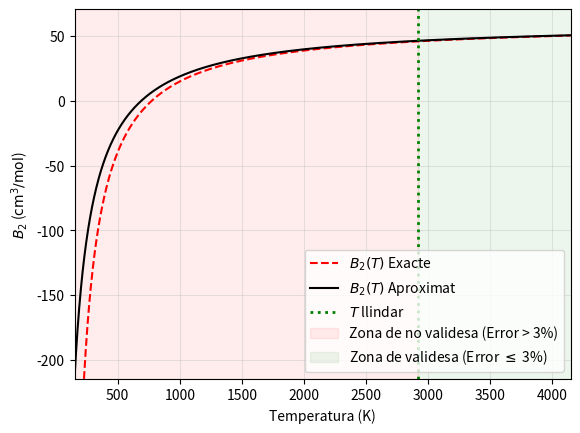
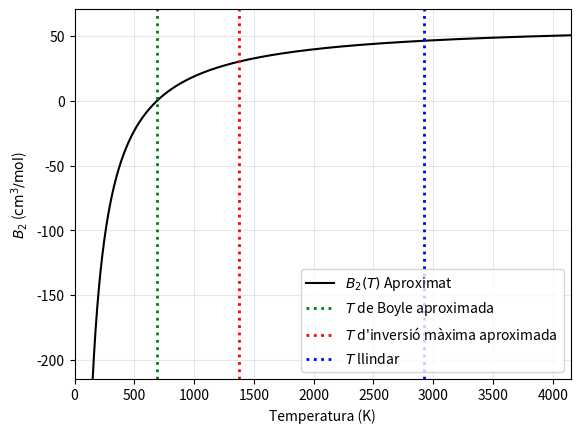

Reproduce these figures in Python, in order.
import math
import matplotlib.pyplot as plt
import numpy as np

# Constants i variables. Per aquestes últimes, posem valors arbitraris però raonables. 
eps_kb = 175.12  # epsilon/kB      
rho = 1.7023              
r0_cm = 3.6396e-8          
Na = 6.02214e23           

A = (2*np.pi*Na*(r0_cm**3))/3  

T_aprox = eps_kb/(0.06) # Temperatura llindar a la que comença a ser vàlida l'aproximació (Error inferior al 3%).
 
# Funció B_2(T) exacta (trobada a l'apartat b).
def fB2(T):
    beta = 1/T
    Resultat = A*(rho**3 + math.exp(beta*eps_kb)*(1-rho**3))

    return Resultat

# Funció B_2(T) aproximada amb sèrie de Taylor. 
def fB2_aprox(T): 
    beta = 1/T
    Resultat = A*(1 + beta*eps_kb*(1-rho**3))

    return Resultat

# EIX X (Temperatura (K))
Temp = [150 + 2*x for x in range(1, 2000)]

# EIX Y (B_2(T) exacta i aproximada (cm^3/mol))
B2 = []
B2_aprox = []

for i in Temp:
    valors = fB2(i)
    B2.append(valors)

for j in Temp: 
    valors = fB2_aprox(j)
    B2_aprox.append(valors)


# Gràfica comparativa entre B_2(T) exacta i aproximada. Indicant la temperatura llindar i les zones vàlides i no vàlides per l'aproximació. 
plt.plot(Temp, B2, '--', color='red', label='$B_2(T)$ Exacte')
plt.plot(Temp, B2_aprox, color='black', label='$B_2(T)$ Aproximat')
plt.axvline(x=T_aprox, color='green', linestyle=':', linewidth=2, label='$T$ llindar')
plt.axvspan(min(Temp), T_aprox, color='red', alpha=0.07, label='Zona de no validesa (Error > 3%)')
plt.axvspan(T_aprox , max(Temp), color='green', alpha=0.07, label='Zona de validesa (Error $\leq$ 3%)')
plt.xlabel("Temperatura (K)")
plt.ylabel(r'$B_2$ ($\text{cm}^3/\text{mol}$)')
plt.ylim(min(B2_aprox), max(B2_aprox) + 20)
plt.xlim(min(Temp), max(Temp)) # Ajusta l'eix X exactament al teu rang
plt.grid(True, alpha=0.3)
plt.legend(loc='lower right') 
plt.show()

# Temperatura de Boyle i d'inversió màxima calculades a partir de B_2(T) aproximada
T_B = eps_kb*(rho**3 - 1)
T_inv = 2*eps_kb*(rho**3 - 1)

# Gràfica de B_2(T) aproximada més T_B i T_inv
plt.plot(Temp, B2_aprox, color='black', label='$B_2(T)$ Aproximat')
plt.axvline(x=T_B, color='green', linestyle=':', linewidth=2, label='$T$ de Boyle aproximada')
plt.axvline(x=T_inv, color='red', linestyle=':', linewidth=2, label="$T$ d'inversió màxima aproximada")
plt.axvline(x=T_aprox, color='blue', linestyle=':', linewidth=2, label='$T$ llindar')
plt.xlabel("Temperatura (K)")
plt.ylabel(r'$B_2$ ($\text{cm}^3/\text{mol}$)')
plt.xlim(0 , max(Temp))
plt.ylim(min(B2_aprox), max(B2_aprox) + 20)
plt.legend()
plt.grid(True, alpha=0.3)
plt.show()
